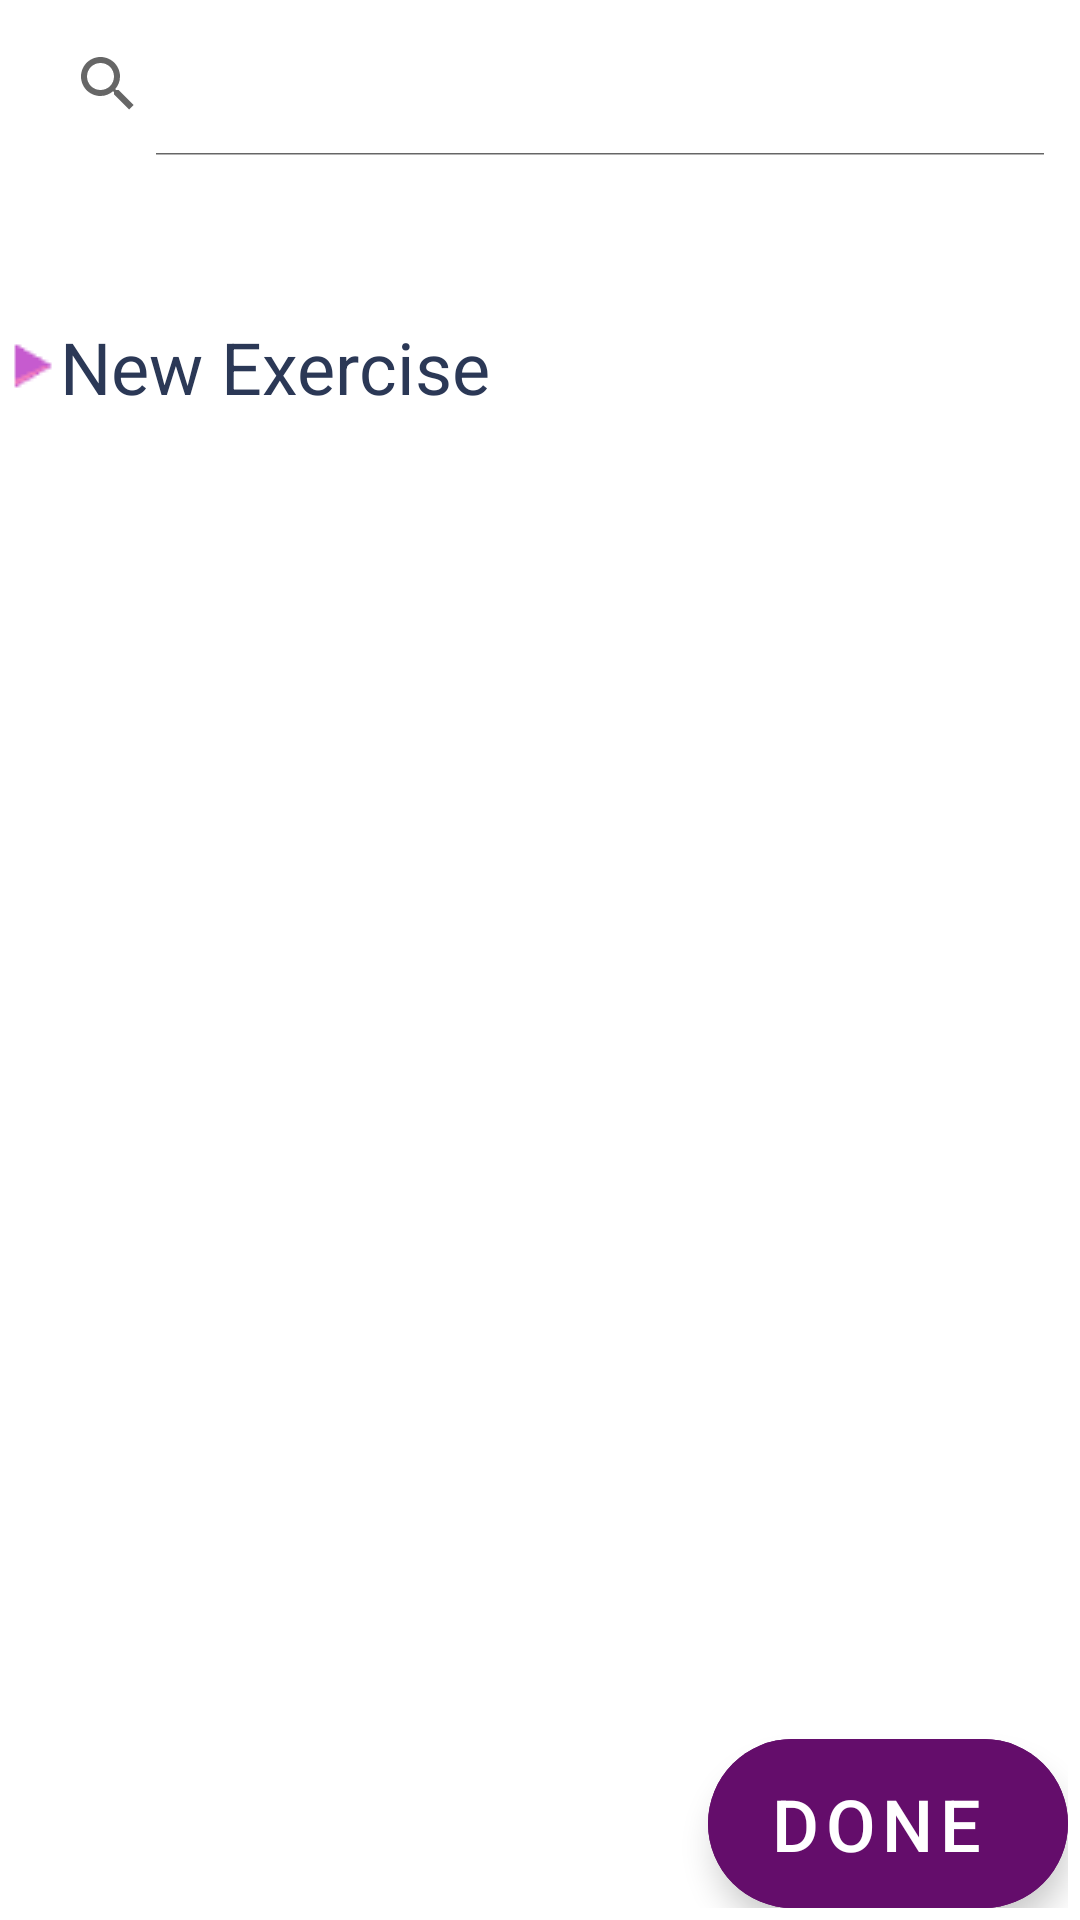

Android layout source for this screen:
<!-- AndroidManifest.xml: application theme Theme.Fitocrazy -->
<!-- res/layout/fragment_add_new_exercise_to_workout.xml -->
<?xml version="1.0" encoding="utf-8"?>
<androidx.constraintlayout.widget.ConstraintLayout xmlns:android="http://schemas.android.com/apk/res/android"
    xmlns:app="http://schemas.android.com/apk/res-auto"
    xmlns:tools="http://schemas.android.com/tools"
    android:id="@+id/layout_addNewExercise_parent"
    android:layout_width="match_parent"
    android:layout_height="match_parent"
    android:layout_margin="4dp"
    android:padding="4dp">

    <SearchView
        android:id="@+id/search_addExercise"
        android:layout_width="match_parent"
        android:layout_height="wrap_content"
        android:iconifiedByDefault="false"
        android:saveEnabled="false"
        app:layout_constraintEnd_toEndOf="parent"
        app:layout_constraintStart_toStartOf="parent"
        app:layout_constraintTop_toTopOf="parent" />

    <androidx.recyclerview.widget.RecyclerView
        android:id="@+id/list_addExerciseSuggestions"
        android:layout_width="match_parent"
        android:layout_height="wrap_content"
        android:layout_marginTop="4dp"
        android:fadeScrollbars="false"
        android:scrollIndicators="end"
        android:scrollbarAlwaysDrawVerticalTrack="true"
        android:scrollbars="vertical"
        app:layout_constrainedHeight="true"
        app:layout_constraintEnd_toEndOf="parent"
        app:layout_constraintHeight_max="320dp"
        app:layout_constraintHeight_min="50dp"
        app:layout_constraintStart_toStartOf="parent"
        app:layout_constraintTop_toBottomOf="@id/search_addExercise" />

    <TextView
        android:id="@+id/label_ExpandNewExerciseGroup"
        android:layout_width="wrap_content"
        android:layout_height="wrap_content"
        android:text="@string/label_ExpandNewExerciseGroup"
        android:textColor="@color/slate_dark"
        android:textSize="24sp"
        app:drawableStartCompat="@drawable/drawer_closed"
        app:layout_constraintStart_toStartOf="parent"
        app:layout_constraintTop_toBottomOf="@id/list_addExerciseSuggestions" />

    <androidx.constraintlayout.widget.ConstraintLayout
        android:id="@+id/layout_addExerciseToWorkout"
        android:layout_width="match_parent"
        android:layout_height="wrap_content"

        android:padding="32dp"
        android:visibility="gone"
        app:layout_constraintTop_toBottomOf="@+id/label_ExpandNewExerciseGroup"
        tools:context=".ui.workouts.workout.addExercise.AddNewExerciseToWorkoutActivity"
        tools:layout_editor_absoluteX="4dp">

        <TextView
            android:id="@+id/label_addExercise"
            android:layout_width="match_parent"
            android:layout_height="wrap_content"
            android:text="@string/label_addExercise"
            app:layout_constraintBottom_toTopOf="@id/layout_itemComponentsGroup"
            app:layout_constraintEnd_toEndOf="parent"
            app:layout_constraintStart_toStartOf="parent" />

        <LinearLayout
            android:id="@+id/layout_itemComponentsGroup"
            android:layout_width="match_parent"
            android:layout_height="match_parent"
            android:orientation="vertical"
            tools:layout_editor_absoluteX="32dp"
            tools:layout_editor_absoluteY="32dp">

            <LinearLayout
                android:layout_width="match_parent"
                android:layout_height="match_parent"
                android:orientation="horizontal">

                <Spinner
                    android:id="@+id/spinner_equipment"
                    android:layout_width="0dp"
                    android:layout_height="wrap_content"
                    android:layout_weight="1"
                    android:minHeight="64dp"
                    android:spinnerMode="dropdown" />

                <Button
                    android:id="@+id/btn_addNewEquipment"
                    android:layout_width="wrap_content"
                    android:layout_height="wrap_content"
                    android:backgroundTint="@color/blue_secondary"
                    android:minWidth="48dp"
                    android:minHeight="48dp"
                    android:text="@string/btn_add"
                    android:textColor="@color/white" />
            </LinearLayout>

            <LinearLayout
                android:layout_width="match_parent"
                android:layout_height="match_parent"
                android:orientation="horizontal">

                <Spinner
                    android:id="@+id/spinner_position"
                    android:layout_width="0dp"
                    android:layout_height="wrap_content"
                    android:layout_weight="1"
                    android:minHeight="64dp"
                    android:spinnerMode="dropdown" />

                <Button
                    android:id="@+id/btn_addNewLocation"
                    android:layout_width="wrap_content"
                    android:layout_height="wrap_content"
                    android:backgroundTint="@color/blue_secondary"
                    android:minWidth="48dp"
                    android:minHeight="48dp"
                    android:text="@string/btn_add"
                    android:textColor="@color/white" />
            </LinearLayout>

            <LinearLayout
                android:layout_width="match_parent"
                android:layout_height="match_parent"
                android:orientation="horizontal">

                <Spinner
                    android:id="@+id/spinner_movement"
                    android:layout_width="0dp"
                    android:layout_height="wrap_content"
                    android:layout_weight="1"
                    android:minHeight="64dp"
                    android:spinnerMode="dropdown" />

                <Button
                    android:id="@+id/btn_addNewMovement"
                    android:layout_width="wrap_content"
                    android:layout_height="wrap_content"
                    android:backgroundTint="@color/blue_secondary"
                    android:minWidth="48dp"
                    android:minHeight="48dp"
                    android:text="@string/btn_add"
                    android:textColor="@color/white" />
            </LinearLayout>
        </LinearLayout>

        <RadioGroup
            android:id="@+id/radioGroup_exerciseType"
            android:layout_width="0dp"
            android:layout_height="wrap_content"
            android:layout_marginTop="4dp"
            android:layout_marginBottom="4dp"
            android:paddingTop="4dp"
            android:paddingBottom="4dp"
            app:layout_constraintBottom_toTopOf="@id/chipGroup_exerciseTags"
            app:layout_constraintEnd_toEndOf="parent"
            app:layout_constraintStart_toStartOf="parent"
            app:layout_constraintTop_toBottomOf="@id/layout_itemComponentsGroup">

            <RadioButton
                android:id="@+id/radio_isMachineExercise"
                android:layout_width="match_parent"
                android:layout_height="wrap_content"
                android:buttonTint="@color/purple_main"
                android:text="@string/machine" />

            <RadioButton
                android:id="@+id/radio_isFreeWeightExercise"
                android:layout_width="match_parent"
                android:layout_height="wrap_content"
                android:buttonTint="@color/purple_main"
                android:text="@string/free_weight" />

            <RadioButton
                android:id="@+id/radio_isCompoundExercise"
                android:layout_width="match_parent"
                android:layout_height="wrap_content"
                android:buttonTint="@color/purple_main"
                android:text="@string/compound" />
        </RadioGroup>

        <com.google.android.material.chip.ChipGroup
            android:id="@+id/chipGroup_exerciseTags"
            android:layout_width="wrap_content"
            android:layout_height="wrap_content"
            android:padding="4dp"
            app:layout_constraintBottom_toBottomOf="parent"
            app:layout_constraintEnd_toEndOf="parent"
            app:layout_constraintStart_toStartOf="parent"
            app:layout_constraintTop_toBottomOf="@id/radioGroup_exerciseType">

        </com.google.android.material.chip.ChipGroup>

    </androidx.constraintlayout.widget.ConstraintLayout>

    <com.google.android.material.floatingactionbutton.ExtendedFloatingActionButton
        android:id="@+id/btn_addExercise"
        android:layout_width="wrap_content"
        android:layout_height="wrap_content"
        android:backgroundTint="@color/purple_main"
        android:gravity="center_horizontal|center_vertical"
        android:text="@string/btn_addExercise"
        android:textColor="@color/white"
        android:textSize="24sp"
        app:layout_constraintBottom_toBottomOf="parent"
        app:layout_constraintEnd_toEndOf="parent" />
</androidx.constraintlayout.widget.ConstraintLayout>
<!-- resources referenced by this layout -->
<resources>
  <color name="blue_secondary">#C65BCF</color>
  <color name="purple_main">#640D6B</color>
  <color name="slate_dark">#2B3856</color>
  <color name="white">#FFFFFF</color>
  <!-- drawable drawer_closed: png bitmap (drawable, 273 bytes) -->
  <string name="btn_add">+</string>
  <string name="btn_addExercise">Done</string>
  <string name="compound">Compound</string>
  <string name="free_weight">Free Weight</string>
  <string name="label_ExpandNewExerciseGroup">New Exercise</string>
  <string name="label_addExercise">Add exercise:</string>
  <string name="machine">Machine</string>
  <style name="Theme.Fitocrazy" parent="Theme.MaterialComponents.DayNight.DarkActionBar">
          
          <item name="colorPrimary">@color/purple_main</item>
          <item name="colorPrimaryVariant">@color/purple_accent</item>
          <item name="colorOnPrimary">@color/white</item>
          
          <item name="colorSecondary">@color/orange_main</item>
          <item name="colorSecondaryVariant">@color/orange_accent</item>
          <item name="colorOnSecondary">@color/black</item>
          
          <item name="android:statusBarColor">?attr/colorPrimaryVariant</item>
          
  
          <item name="android:soundEffectsEnabled">false</item>
      </style>
  <color name="purple_accent">#B51B75</color>
  <color name="orange_main">#E65C19</color>
  <color name="orange_accent">#F8D082</color>
  <color name="black">#000000</color>
</resources>
